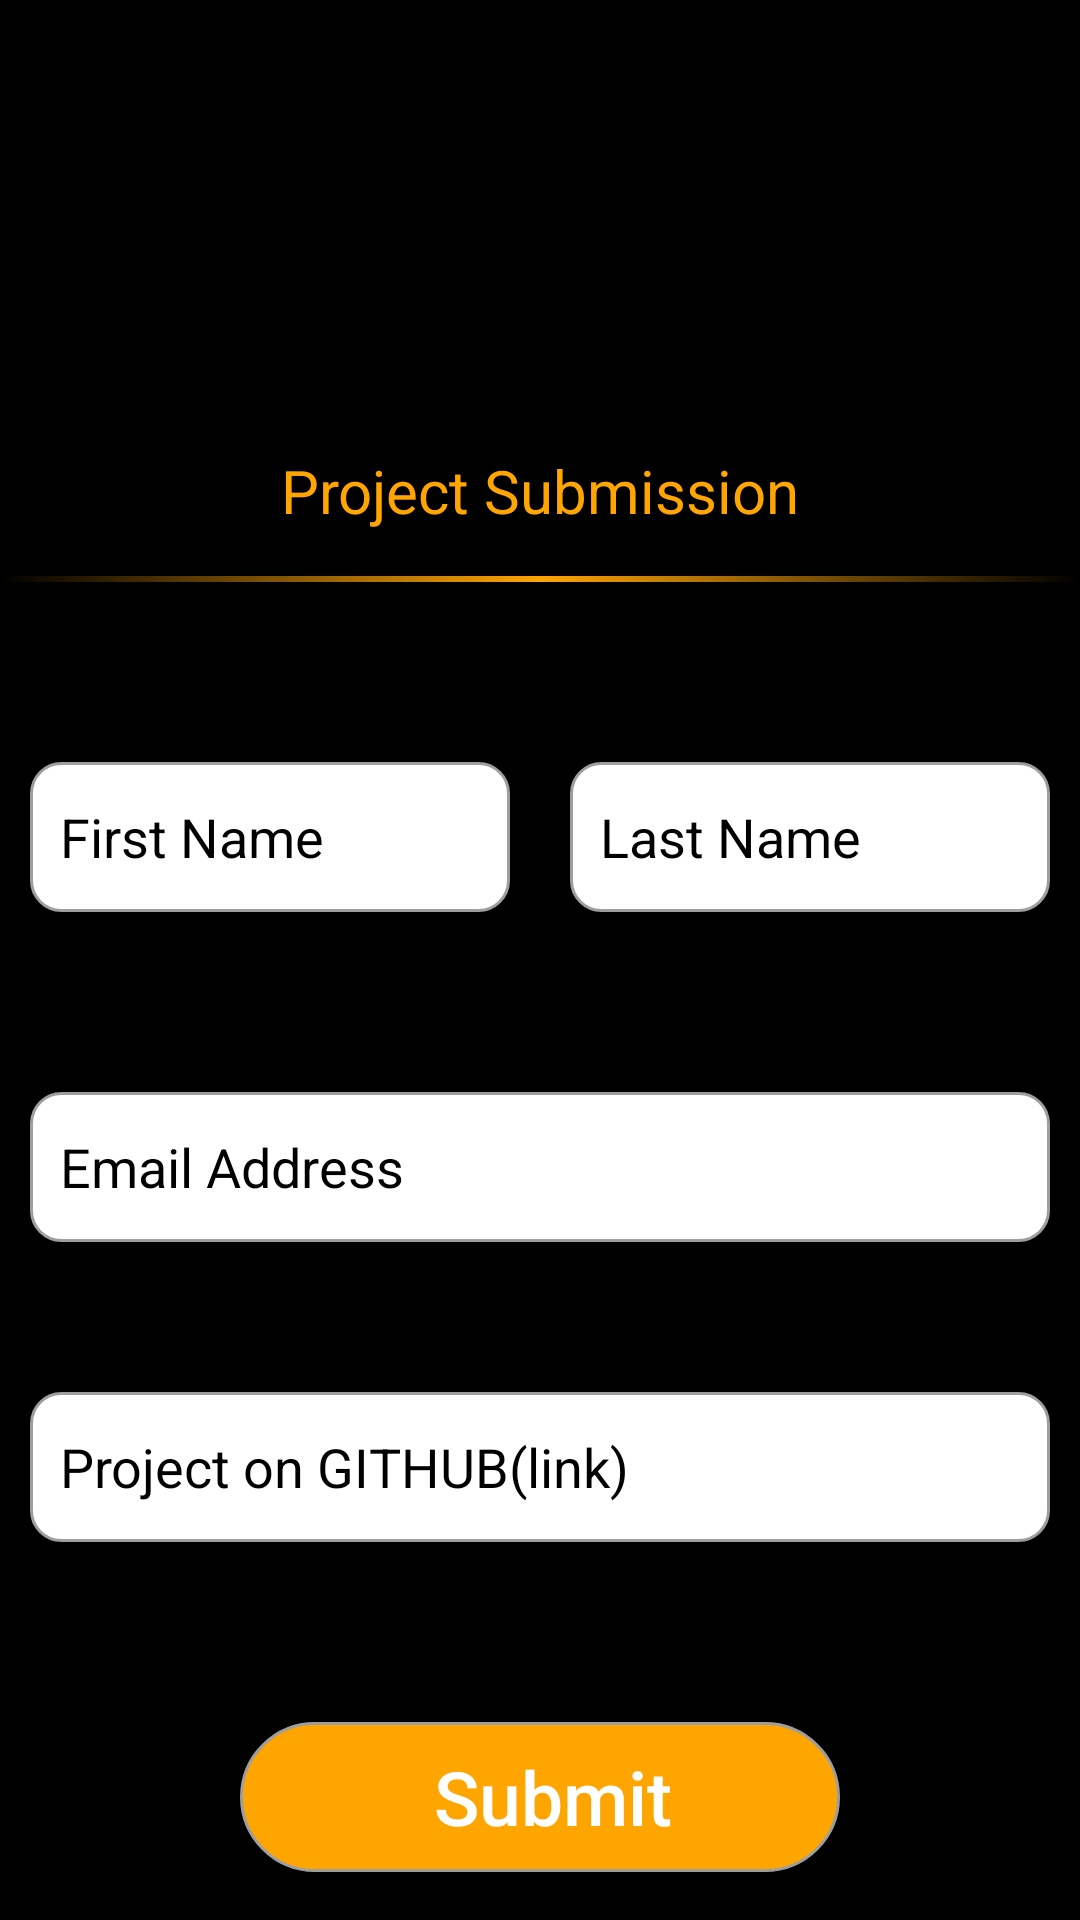

Reconstruct the res/layout file that produces this screen, plus the resources it refers to.
<!-- AndroidManifest.xml: application theme AppTheme -->
<!-- res/layout/activity_submission.xml -->
<?xml version="1.0" encoding="utf-8"?>
<RelativeLayout xmlns:android="http://schemas.android.com/apk/res/android"
    xmlns:app="http://schemas.android.com/apk/res-auto"
    xmlns:tools="http://schemas.android.com/tools"
    android:layout_width="match_parent"
    android:layout_height="match_parent"
    android:background="#000"
    tools:context=".SubmissionActivity">

    <com.google.android.material.appbar.AppBarLayout
        android:id="@+id/appBar_layout"
        android:layout_width="match_parent"
        android:layout_height="wrap_content">


        <androidx.appcompat.widget.Toolbar
            android:id="@+id/awesome_toolbar"
            android:layout_width="match_parent"
            android:layout_height="wrap_content"
            android:background="@android:color/black">

            <ImageView
                android:layout_width="match_parent"
                android:layout_height="70dp"
                android:src="@drawable/launch_gads" />

        </androidx.appcompat.widget.Toolbar>

    </com.google.android.material.appbar.AppBarLayout>

    <TextView
        android:id="@+id/txtHeader"
        android:gravity="center"
        android:layout_width="match_parent"
        android:layout_height="wrap_content"
        android:textColor="#FFA500"
        android:textSize="20sp"
        android:layout_marginTop="150dp"
        android:text="@string/project_submission" />

    <View
        android:layout_below="@+id/txtHeader"
        android:id="@+id/view_divider"
        android:layout_marginTop="15dp"
        android:layout_width="match_parent"
        android:layout_height="2dp"
        android:background="@drawable/faded_line"/>


    <LinearLayout
        android:layout_below="@+id/view_divider"
        android:id="@+id/layout_names"
        android:layout_width="match_parent"
        android:layout_height="wrap_content"
        android:layout_marginTop="50dp"
        android:orientation="horizontal">

        <EditText
            android:id="@+id/firstName"
            android:layout_width="0dp"
            android:layout_height="50dp"
            android:layout_margin="10dp"
            android:layout_weight="1"
            android:background="@drawable/bg_gray"
            android:inputType="textPersonName"
            android:hint="@string/first_name"
            android:paddingStart="10dp"
            android:paddingEnd="10dp"
            android:textColorHint="@android:color/black" />

        <EditText
            android:id="@+id/lastName"
            android:layout_width="0dp"
            android:layout_height="50dp"
            android:layout_margin="10dp"
            android:layout_weight="1"
            android:inputType="textPersonName"
            android:background="@drawable/bg_gray"
            android:hint="@string/last_name"
            android:paddingStart="10dp"
            android:paddingEnd="10dp"
            android:textColorHint="@android:color/black" />

    </LinearLayout>

    <EditText
        android:id="@+id/emailAddress"
        android:layout_width="match_parent"
        android:layout_height="50dp"
        android:layout_below="@+id/layout_names"
        android:layout_marginStart="10dp"
        android:layout_marginTop="50dp"
        android:inputType="textEmailAddress"
        android:layout_marginEnd="10dp"
        android:background="@drawable/bg_gray"
        android:hint="@string/email_address"
        android:paddingStart="10dp"
        android:paddingEnd="10dp"
        android:textColorHint="@android:color/black" />

    <EditText
        android:id="@+id/etGit_link"
        android:layout_width="match_parent"
        android:layout_height="50dp"
        android:layout_below="@+id/emailAddress"
        android:layout_marginStart="10dp"
        android:inputType="textUri"
        android:layout_marginTop="50dp"
        android:layout_marginEnd="10dp"
        android:background="@drawable/bg_gray"
        android:hint="@string/project_on_github_link"
        android:paddingStart="10dp"
        android:paddingEnd="10dp"
        android:textColorHint="@android:color/black" />


    <LinearLayout
        android:layout_width="match_parent"
        android:layout_height="wrap_content"
        android:layout_below="@+id/etGit_link"
        android:layout_marginTop="50dp"
        android:gravity="center"
        android:orientation="vertical">

        <Button
            android:id="@+id/btnSubmit"
            android:layout_width="200dp"
            android:layout_height="50dp"
            android:layout_margin="10dp"
            android:background="@drawable/bg_transparent"
            android:paddingStart="10dp"
            android:paddingEnd="1dp"
            android:text="@string/submit"
            android:textAllCaps="false"
            android:textColor="#fff"
            android:textColorHint="@android:color/darker_gray"
            android:textSize="25sp" />

    </LinearLayout>

</RelativeLayout>
<!-- resources referenced by this layout -->
<resources>
  <!-- drawable bg_gray (drawable) -->
  <?xml version="1.0" encoding="utf-8"?>
  <shape xmlns:android="http://schemas.android.com/apk/res/android"
      android:shape="rectangle">
  
      <solid android:color="@android:color/white" />
  
      <padding
          android:bottom="1dp"
          android:left="8dp"
          android:right="1dp"
          android:top="1dp" />
  
      <stroke
          android:width="1dp"
          android:color="#9E9E9E" />
  
      <corners android:radius="10dp" />
  
  </shape>
  <!-- drawable bg_transparent (drawable) -->
  <?xml version="1.0" encoding="utf-8"?>
  <shape xmlns:android="http://schemas.android.com/apk/res/android"
      android:shape="rectangle">
  
      <solid android:color="#FFA500" />
  
      <padding
          android:bottom="1dp"
          android:left="8dp"
          android:right="1dp"
          android:top="1dp" />
  
      <stroke
          android:width="1dp"
          android:color="#9E9E9E" />
  
      <corners android:radius="25dp" />
  
  </shape>
  <!-- drawable faded_line (drawable) -->
  <?xml version="1.0" encoding="utf-8"?>
  <shape xmlns:android="http://schemas.android.com/apk/res/android">
  
      <gradient
          android:type="linear"
          android:angle="0"
          android:centerColor="#FFA500"
          android:endColor="#000"
          android:startColor="#000" />
  
  </shape>
  <string name="email_address">Email Address</string>
  <string name="first_name">First Name</string>
  <string name="last_name">Last Name</string>
  <string name="project_on_github_link">Project on GITHUB(link)</string>
  <string name="project_submission">Project Submission</string>
  <string name="submit">Submit</string>
  <style name="AppTheme" parent="Theme.AppCompat.Light.NoActionBar">
          
          <item name="colorPrimary">@color/colorPrimary</item>
          <item name="colorPrimaryDark">@color/colorPrimaryDark</item>
          <item name="colorAccent">@color/colorAccent</item>
      </style>
  <!-- not gathered from this repository: default colours our renderer supplied (Android Studio template values) -->
  <color name="colorPrimary">#FF6200EE</color>
  <color name="colorPrimaryDark">#FF3700B3</color>
  <color name="colorAccent">#FF03DAC5</color>
</resources>
